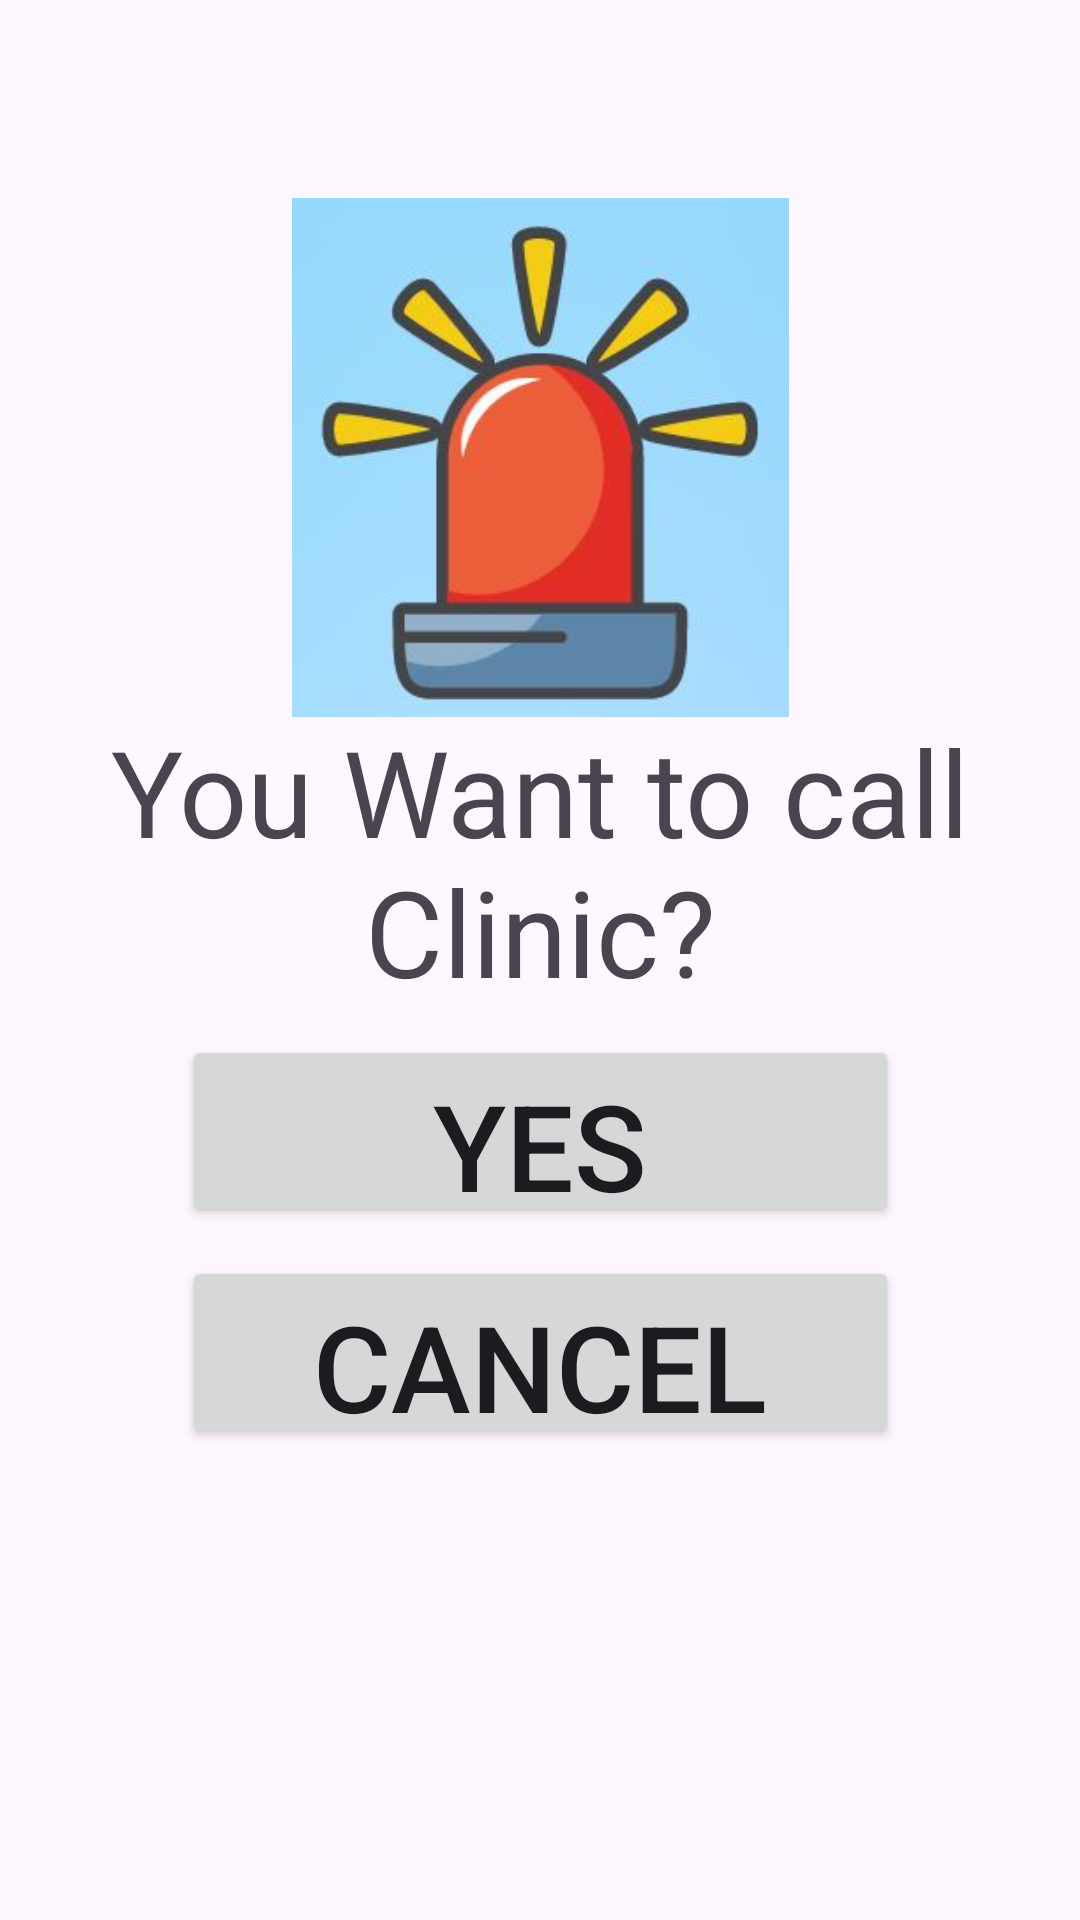

Write the Android layout XML for this screen, with the resource values it uses.
<!-- AndroidManifest.xml: application theme Theme.SafeTap -->
<!-- res/layout/dashboard_clinic.xml -->
<?xml version="1.0" encoding="utf-8"?>
<androidx.constraintlayout.widget.ConstraintLayout xmlns:android="http://schemas.android.com/apk/res/android"
    xmlns:app="http://schemas.android.com/apk/res-auto"
    xmlns:tools="http://schemas.android.com/tools"
    android:layout_width="match_parent"
    android:layout_height="match_parent">

    <TextView
        android:id="@+id/textView3"
        android:layout_width="317dp"
        android:layout_height="95dp"
        android:text="You Want to call Clinic?"
        android:textAlignment="center"
        android:textSize="40dp"
        app:layout_constraintBottom_toBottomOf="parent"
        app:layout_constraintEnd_toEndOf="parent"
        app:layout_constraintStart_toStartOf="parent"
        app:layout_constraintTop_toTopOf="parent"
        app:layout_constraintVertical_bias="0.435" />

    <Button
        android:id="@+id/button3"
        android:layout_width="239dp"
        android:layout_height="64dp"
        android:text="Yes"
        android:textSize="40dp"
        app:layout_constraintBottom_toBottomOf="parent"
        app:layout_constraintEnd_toEndOf="parent"
        app:layout_constraintStart_toStartOf="parent"
        app:layout_constraintTop_toTopOf="parent"
        app:layout_constraintVertical_bias="0.599" />

    <Button
        android:id="@+id/button3"
        android:layout_width="239dp"
        android:layout_height="64dp"
        android:text="Cancel"
        android:textSize="40dp"
        app:layout_constraintBottom_toBottomOf="parent"
        app:layout_constraintEnd_toEndOf="parent"
        app:layout_constraintStart_toStartOf="parent"
        app:layout_constraintTop_toTopOf="parent"
        app:layout_constraintVertical_bias="0.727" />

    <ImageView
        android:id="@+id/imageView3"
        android:layout_width="185dp"
        android:layout_height="173dp"
        app:layout_constraintBottom_toBottomOf="parent"
        app:layout_constraintEnd_toEndOf="parent"
        app:layout_constraintStart_toStartOf="parent"
        app:layout_constraintTop_toTopOf="parent"
        app:layout_constraintVertical_bias="0.141"
        app:srcCompat="@drawable/logo1" />
</androidx.constraintlayout.widget.ConstraintLayout>
<!-- resources referenced by this layout -->
<resources>
  <!-- drawable logo1: jpg bitmap (drawable, 17319 bytes) -->
  <style name="Theme.SafeTap" parent="Base.Theme.SafeTap" />
  <style name="Base.Theme.SafeTap" parent="Theme.Material3.DayNight.NoActionBar">
          
          
      </style>
</resources>
